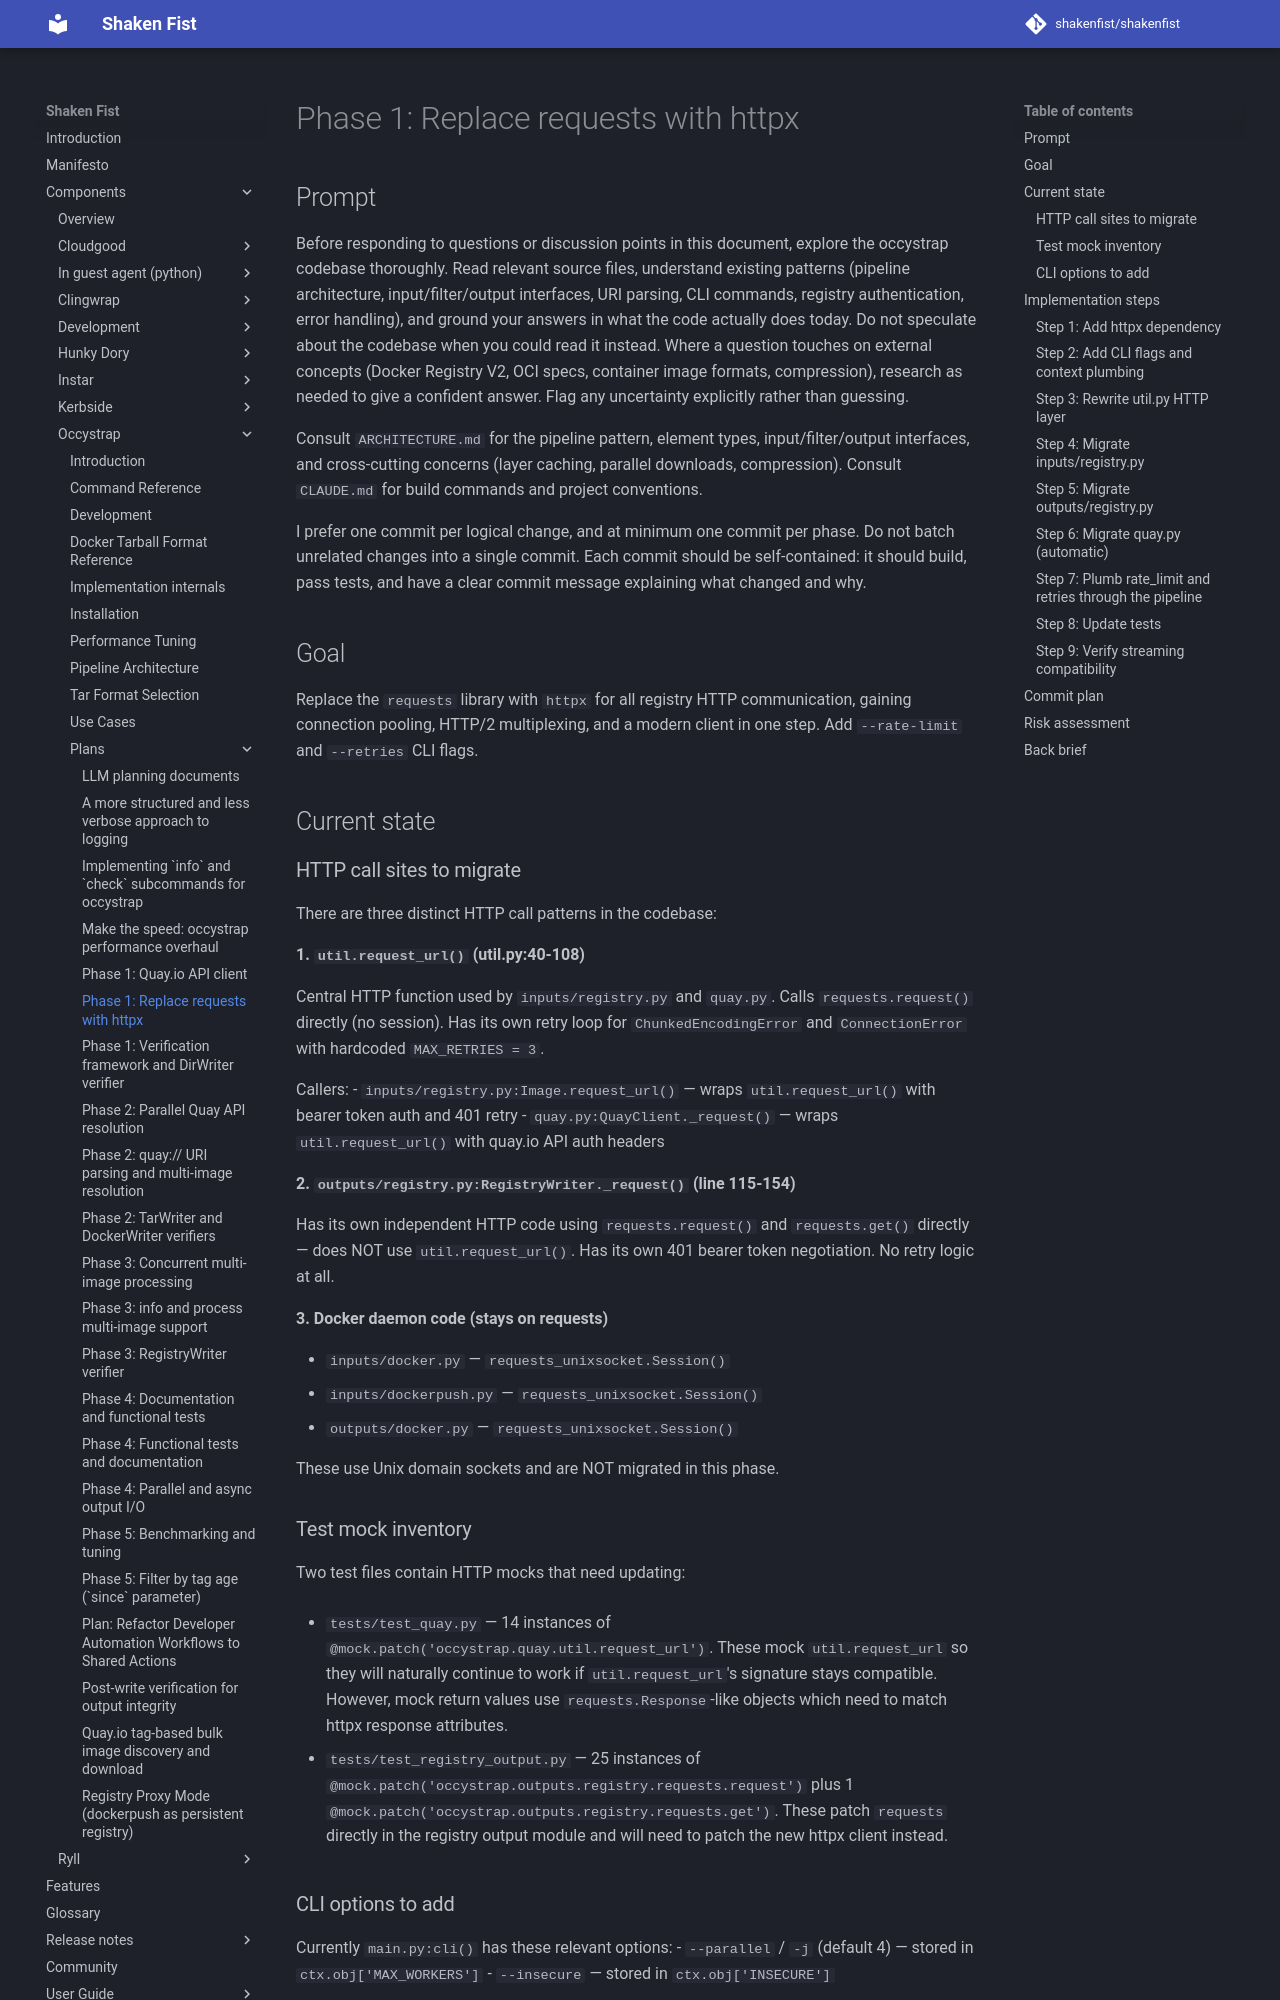

repository: shakenfist/shakenfist · page: components/occystrap/plans/PLAN-make-the-speed-phase-01-httpx/index.html · generator: mkdocs

# Phase 1: Replace requests with httpx

## Prompt

Before responding to questions or discussion points in this
document, explore the occystrap codebase thoroughly. Read relevant
source files, understand existing patterns (pipeline architecture,
input/filter/output interfaces, URI parsing, CLI commands, registry
authentication, error handling), and ground your answers in what
the code actually does today. Do not speculate about the codebase
when you could read it instead. Where a question touches on
external concepts (Docker Registry V2, OCI specs, container image
formats, compression), research as needed to give a confident
answer. Flag any uncertainty explicitly rather than guessing.

Consult `ARCHITECTURE.md` for the pipeline pattern, element types,
input/filter/output interfaces, and cross-cutting concerns (layer
caching, parallel downloads, compression). Consult `CLAUDE.md` for
build commands and project conventions.

I prefer one commit per logical change, and at minimum one commit
per phase. Do not batch unrelated changes into a single commit.
Each commit should be self-contained: it should build, pass tests,
and have a clear commit message explaining what changed and why.

## Goal

Replace the `requests` library with `httpx` for all registry HTTP
communication, gaining connection pooling, HTTP/2 multiplexing,
and a modern client in one step. Add `--rate-limit` and `--retries`
CLI flags.

## Current state

### HTTP call sites to migrate

There are three distinct HTTP call patterns in the codebase:

**1. `util.request_url()` (util.py:40-108)**

Central HTTP function used by `inputs/registry.py` and
`quay.py`. Calls `requests.request()` directly (no session).
Has its own retry loop for `ChunkedEncodingError` and
`ConnectionError` with hardcoded `MAX_RETRIES = 3`.

Callers:
- `inputs/registry.py:Image.request_url()` — wraps
  `util.request_url()` with bearer token auth and 401 retry
- `quay.py:QuayClient._request()` — wraps
  `util.request_url()` with quay.io API auth headers

**2. `outputs/registry.py:RegistryWriter._request()` (line 115-154)**

Has its own independent HTTP code using `requests.request()`
and `requests.get()` directly — does NOT use
`util.request_url()`. Has its own 401 bearer token
negotiation. No retry logic at all.

**3. Docker daemon code (stays on requests)**

- `inputs/docker.py` — `requests_unixsocket.Session()`
- `inputs/dockerpush.py` — `requests_unixsocket.Session()`
- `outputs/docker.py` — `requests_unixsocket.Session()`

These use Unix domain sockets and are NOT migrated in this
phase.

### Test mock inventory

Two test files contain HTTP mocks that need updating:

- `tests/test_quay.py` — 14 instances of
  `@mock.patch('occystrap.quay.util.request_url')`.
  These mock `util.request_url` so they will naturally
  continue to work if `util.request_url`'s signature stays
  compatible. However, mock return values use
  `requests.Response`-like objects which need to match httpx
  response attributes.

- `tests/test_registry_output.py` — 25 instances of
  `@mock.patch('occystrap.outputs.registry.requests.request')`
  plus 1 `@mock.patch('occystrap.outputs.registry.requests.get')`.
  These patch `requests` directly in the registry output
  module and will need to patch the new httpx client instead.
